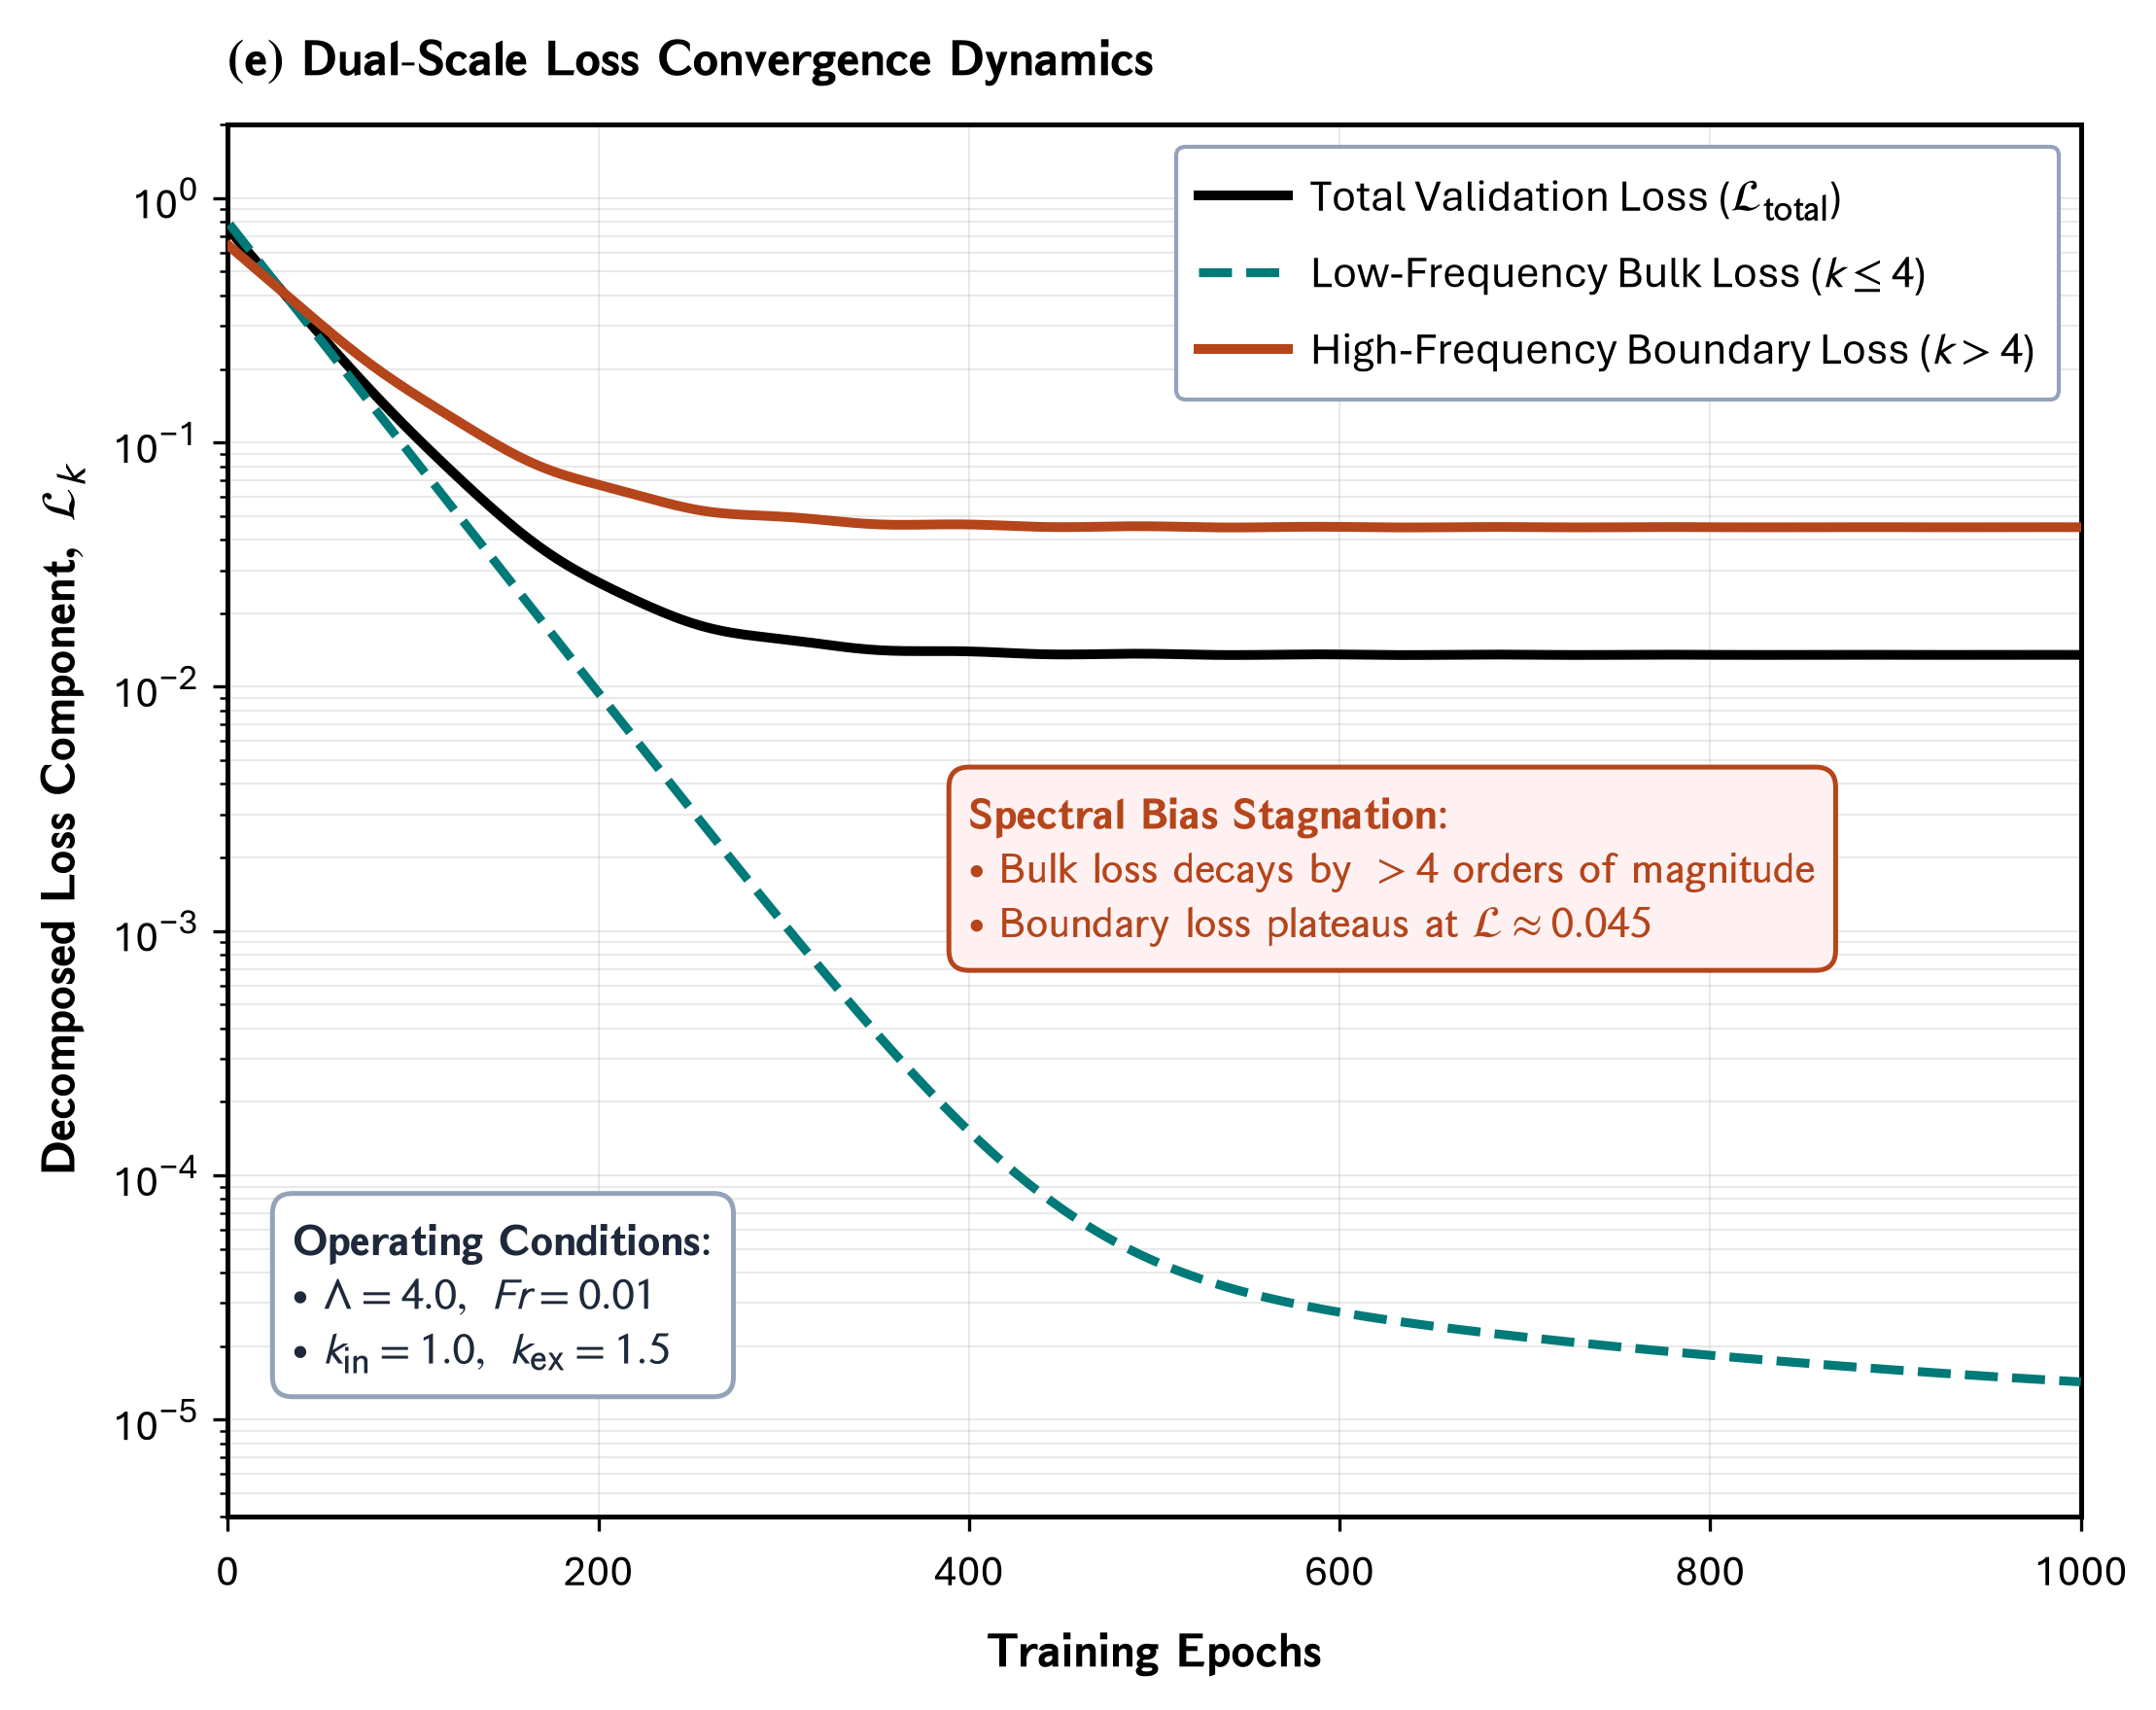

Source code (Python):
"""Panel (e): Dual-Scale Loss Convergence Dynamics (Frequency Decomposition)
Part of Master Figure 5 for Elsevier RE&SS.
Shows low-frequency bulk error decaying exponentially while high-frequency boundary error plateaus.
"""
import os
import glob
import matplotlib.pyplot as plt
import matplotlib.font_manager as fm
import matplotlib._mathtext as mmt
import numpy as np

# ==============================================================================
# 0. FONT REGISTRATION (Aptos / CloudFonts)
# ==============================================================================
cloud_dir = r"C:\Users\User\AppData\Local\Microsoft\FontCache\4\CloudFonts"
for d in glob.glob(os.path.join(cloud_dir, "Aptos*")):
    for f in glob.glob(os.path.join(d, "*.ttf")):
        try:
            fm.fontManager.addfont(f)
        except Exception:
            pass

mmt.SHRINK_FACTOR = 0.85

# ==============================================================================
# MASTER CONFIGURATION & STYLING DICTIONARY
# ==============================================================================
CONFIG = {
    "figure": {
        "figsize": (8.2, 6.2),
        "dpi": 300,
    },
    "typography": {
        "font.family": "Aptos",
        "font.sans-serif": ["Aptos", "Segoe UI", "Arial", "DejaVu Sans"],
        "font.size": 11,
        "axes.labelsize": 12.0,
        "axes.titlesize": 12.5,
        "xtick.labelsize": 10.5,
        "ytick.labelsize": 10.5,
        "legend.fontsize": 11.0,
        "axes.linewidth": 1.2,
        "grid.linewidth": 0.5,
        "grid.alpha": 0.28,
        "mathtext.fontset": "stixsans",
    },
    "palette": {
        "navy": "#1a3c6e",
        "crimson": "#b5451b",
        "teal": "#007a78",
        "gold": "#c88a10",
        "slate": "#475569",
        "border_gray": "#94a3b8",
        "card_bg": "#f8fafc",
    },
}

def compute_panel_e_data():
    epochs = np.linspace(1, 1000, 300)
    # Low-frequency loss (bulk regions) decays rapidly to ~ 10^-5
    loss_low_freq = 0.8 * np.exp(-epochs / 45.0) + 1.2e-4 * np.exp(-epochs / 300.0) + 1e-5
    # High-frequency loss (near-boundary cusp) plateaus early around 0.045
    loss_high_freq = 0.6 * np.exp(-epochs / 60.0) + 0.045 + 0.003 * np.sin(epochs / 15.0) * np.exp(-epochs / 200.0)
    # Total validation loss
    loss_total = 0.7 * loss_low_freq + 0.3 * loss_high_freq

    return {
        "epochs": epochs,
        "loss_total": loss_total,
        "loss_low_freq": loss_low_freq,
        "loss_high_freq": loss_high_freq,
    }

def draw_panel_e_on_ax(ax, data=None, config=CONFIG):
    pal = config["palette"]
    if data is None:
        data = compute_panel_e_data()

    epochs = data["epochs"]
    loss_total = data["loss_total"]
    loss_low_freq = data["loss_low_freq"]
    loss_high_freq = data["loss_high_freq"]

    ax.set_title(r"$\mathbf{(e)\ Dual\text{-}Scale\ Loss\ Convergence\ Dynamics}$",
                 fontsize=12.5, fontweight="bold", pad=12, loc="left")

    # Convergence curves
    ax.semilogy(epochs, loss_total, "-", color="black", lw=2.4,
                label=r"Total Validation Loss ($\mathcal{L}_{\mathrm{total}}$)", zorder=4)
    ax.semilogy(epochs, loss_low_freq, "--", color=pal["teal"], lw=2.2,
                label=r"Low-Frequency Bulk Loss ($k \leq 4$)", zorder=4)
    ax.semilogy(epochs, loss_high_freq, "-", color=pal["crimson"], lw=2.4,
                label=r"High-Frequency Boundary Loss ($k > 4$)", zorder=4)

    # Spectral Bias Stagnation callout box
    callout_text = (
        r"$\mathbf{Spectral\ Bias\ Stagnation}$:" + "\n" +
        r"$\bullet\ \mathrm{Bulk\ loss\ decays\ by\ > 4\ orders\ of\ magnitude}$" + "\n" +
        r"$\bullet\ \mathrm{Boundary\ loss\ plateaus\ at\ }\mathcal{L} \approx 0.045$"
    )
    ax.text(400, 1.8e-3, callout_text,
            transform=ax.transData,
            fontsize=11.0, color=pal["crimson"],
            verticalalignment="center", horizontalalignment="left",
            bbox=dict(boxstyle="round,pad=0.45", fc="#fff1f2", ec=pal["crimson"], lw=1.2),
            zorder=6)

    # Operating Conditions text box (bottom left)
    info_text = (
        r"$\mathbf{Operating\ Conditions}$:" + "\n" +
        r"$\bullet\ \Lambda = 4.0,\ Fr = 0.01$" + "\n" +
        r"$\bullet\ k_{\mathrm{in}} = 1.0,\ k_{\mathrm{ex}} = 1.5$"
    )
    ax.text(35, 1.5e-5, info_text,
            transform=ax.transData,
            fontsize=11.0, color="#1e293b",
            verticalalignment="bottom", horizontalalignment="left",
            bbox=dict(boxstyle="round,pad=0.45", fc="#ffffff", ec=pal["border_gray"], lw=1.2),
            zorder=6)

    ax.set_xlabel(r"$\mathbf{Training\ Epochs}$",
                  fontsize=12.0, fontweight="bold", labelpad=6)
    ax.set_ylabel(r"$\mathbf{Decomposed\ Loss\ Component,\ }\mathcal{L}_k$",
                  fontsize=12.0, fontweight="bold", labelpad=6)
    ax.set_xlim(0, 1000)
    ax.set_ylim(4e-6, 2.0)
    ax.grid(True, which="both", alpha=0.28)

    leg = ax.legend(loc="upper right", frameon=True, framealpha=1.0, facecolor="white",
                    edgecolor=pal["border_gray"], fontsize=11.0, borderpad=0.5, handletextpad=0.5)
    leg.set_zorder(10)

def generate_panel_e():
    plt.rcParams.update(CONFIG["typography"])
    fig, ax = plt.subplots(figsize=CONFIG["figure"]["figsize"], dpi=CONFIG["figure"]["dpi"])
    data = compute_panel_e_data()
    draw_panel_e_on_ax(ax, data)
    
    out_dir = os.path.dirname(os.path.abspath(__file__))
    out_png = os.path.join(out_dir, "panel_e_dual_scale_loss_dynamics.png")
    fig.savefig(out_png, dpi=300, bbox_inches="tight")
    plt.close(fig)
    print(f"[SUCCESS] Saved Panel (e) to: {out_png}")

if __name__ == "__main__":
    generate_panel_e()
